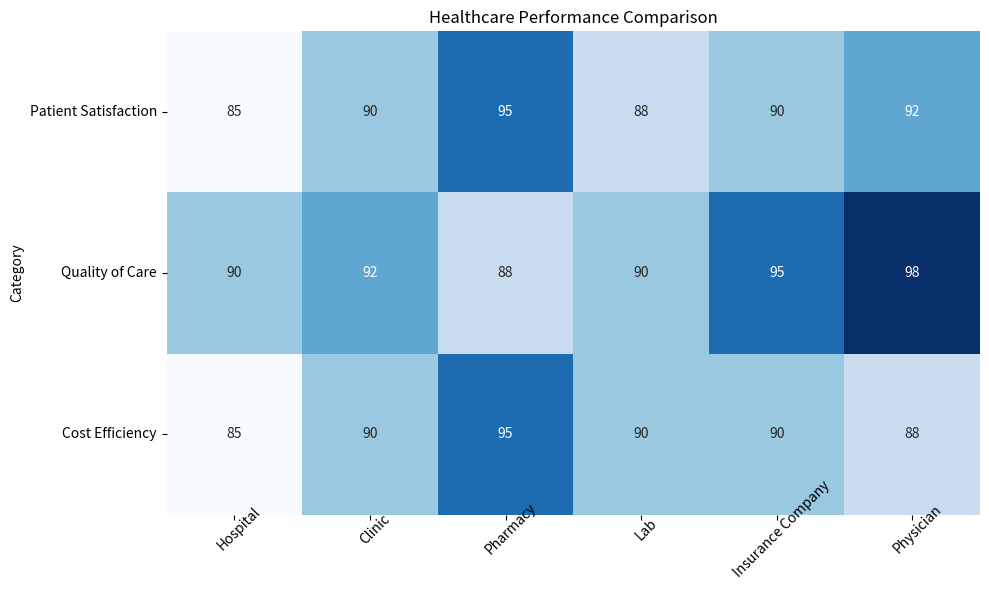

Write Python code to recreate this figure. (Note: this script raises an exception after producing the figure.)


import pandas as pd
import matplotlib.pyplot as plt
import seaborn as sns

# Process the data
data = {'Category': ['Patient Satisfaction', 'Quality of Care', 'Cost Efficiency'],
        'Hospital': [85, 90, 85],
        'Clinic': [90, 92, 90],
        'Pharmacy': [95, 88, 95],
        'Lab': [88, 90, 90],
        'Insurance Company': [90, 95, 90],
        'Physician': [92, 98, 88]}

df = pd.DataFrame(data)
df = df.set_index('Category')

# Plot the chart
fig, ax = plt.subplots(figsize=(10, 6))
heatmap = sns.heatmap(df, annot=True, cmap='Blues', cbar=False)

# Set the ticks and ticklabels
ax.set_xticks([0.5, 1.5, 2.5, 3.5, 4.5, 5.5])
ax.set_xticklabels(df.columns, rotation=45, ha='right', rotation_mode='anchor')
ax.set_yticks([0.5, 1.5, 2.5])
ax.set_yticklabels(df.index, rotation=0)

# Set the ticks and ticklabels in the center
ax.set_xticklabels(df.columns, rotation=45, ha='center', rotation_mode='anchor')
ax.set_yticklabels(df.index, rotation=0, va='center')

# Set the title
ax.set_title('Healthcare Performance Comparison')

# Automatically resize the image
plt.tight_layout()

# Save the image
plt.savefig('output/final/heatmap/png/20231228-124154_65.png', bbox_inches='tight')

# Clear the image state
plt.clf()
